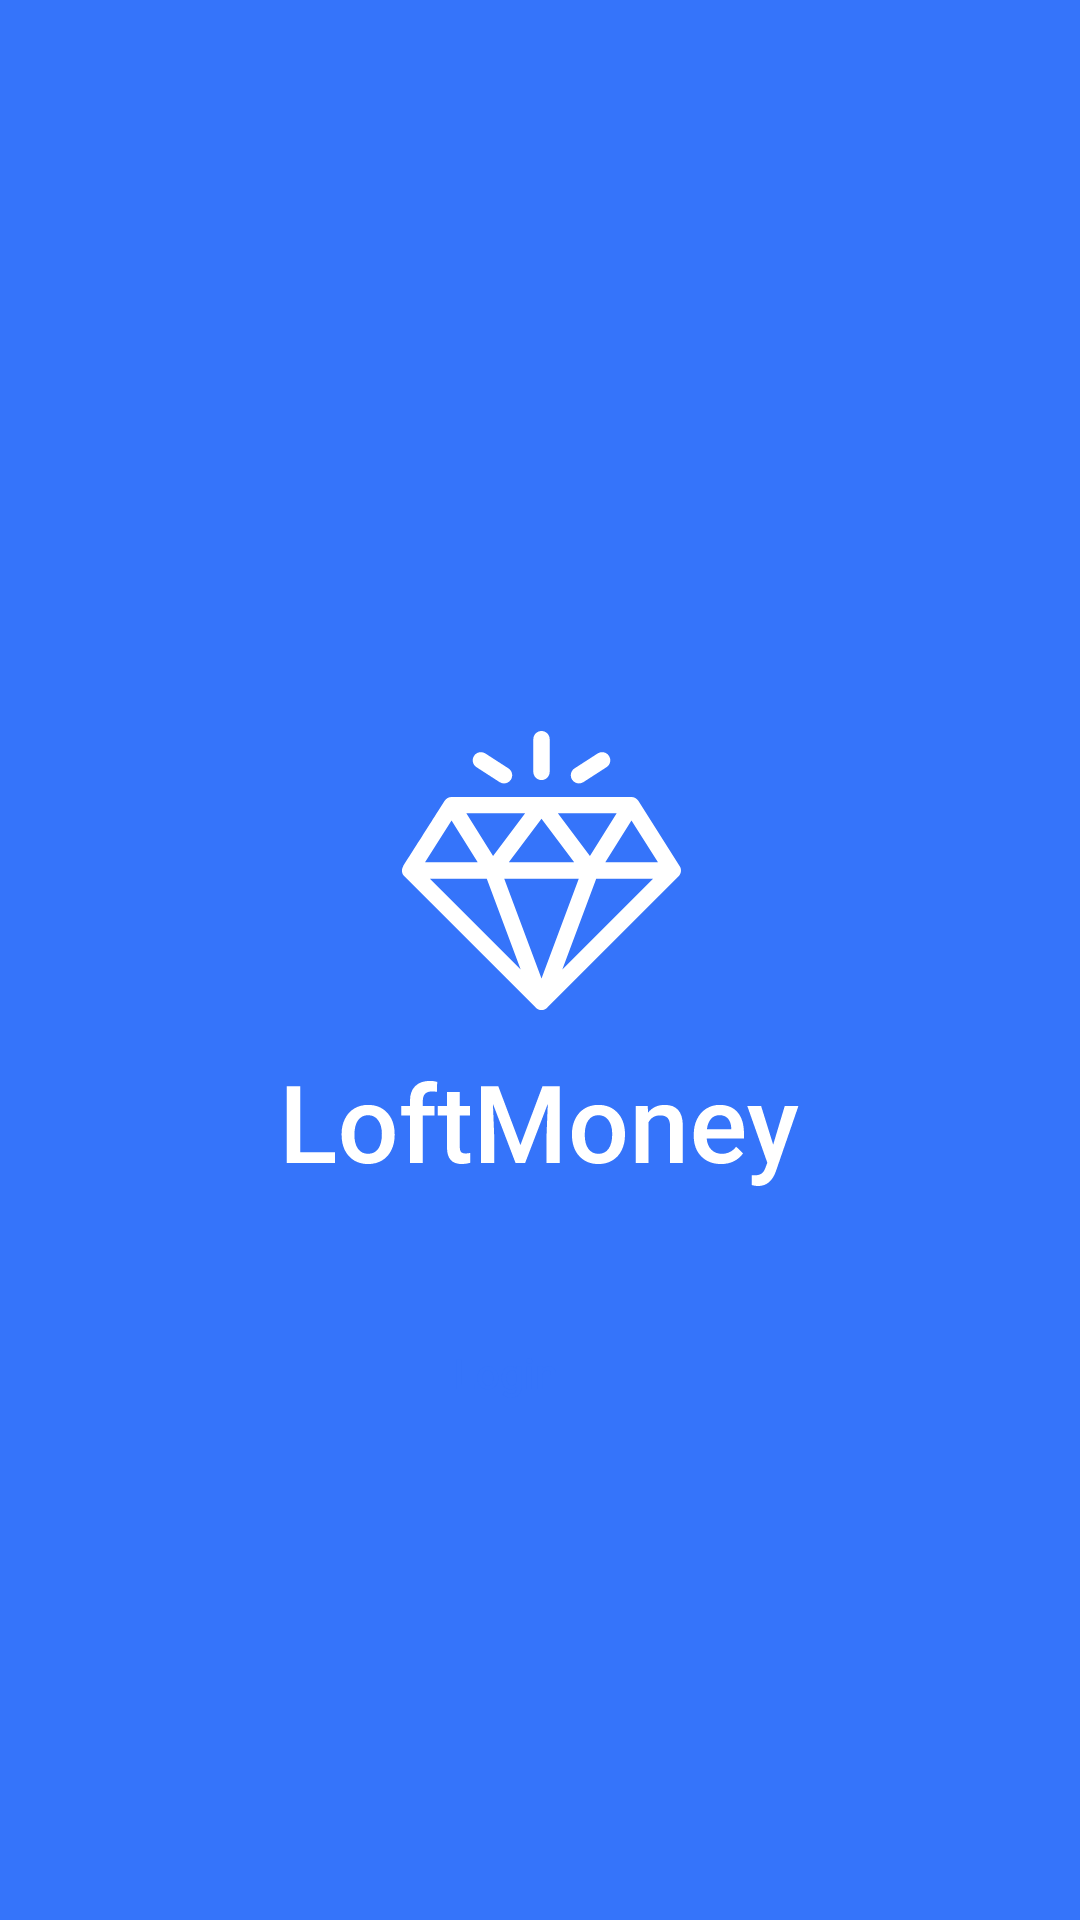

The Android layout XML behind this screen, and the referenced resources:
<!-- AndroidManifest.xml: application theme Theme.Loftmoney -->
<!-- res/layout/activity_login.xml -->
<?xml version="1.0" encoding="utf-8"?>
<androidx.constraintlayout.widget.ConstraintLayout xmlns:android="http://schemas.android.com/apk/res/android"
    android:layout_width="match_parent"
    android:layout_height="match_parent"
    xmlns:app="http://schemas.android.com/apk/res-auto"
    android:background="@color/blue">

    <androidx.appcompat.widget.AppCompatImageView
        android:id="@+id/splashLogoView"
        android:layout_width="174dp"
        android:layout_height="153dp"
        android:src="@drawable/ic_logo"
        app:layout_constraintStart_toStartOf="parent"
        app:layout_constraintEnd_toEndOf="parent"
        app:layout_constraintBottom_toBottomOf="parent"
        app:layout_constraintTop_toTopOf="parent" />

    <androidx.appcompat.widget.AppCompatButton
        android:id="@+id/loginEnterView"
        android:layout_width="170dp"
        android:layout_height="48dp"
        app:layout_constraintTop_toBottomOf="@+id/splashLogoView"
        app:layout_constraintStart_toStartOf="parent"
        app:layout_constraintEnd_toEndOf="parent"
        android:drawableStart="@drawable/ic_google"
        android:gravity="start|center_vertical"
        android:paddingStart="56dp"
        android:textSize="14sp"
        android:fontFamily="sans-serif-medium"
        android:textAllCaps="false"
        android:textColor="@color/blue"
        android:layout_marginTop="37dp"
        android:text="@string/action_login"
        android:background="@drawable/button_default_background" />

</androidx.constraintlayout.widget.ConstraintLayout>
<!-- resources referenced by this layout -->
<resources>
  <color name="blue">#3574fa</color>
  <!-- drawable ic_logo: vector/xml drawable (drawable, 6410 chars, omitted) -->
  <string name="action_login">Login</string>
  <style name="Theme.Loftmoney" parent="Theme.MaterialComponents.DayNight.DarkActionBar">
          
          <item name="colorPrimary">@color/blue</item>
          <item name="colorPrimaryVariant">@color/blue</item>
          <item name="colorOnPrimary">@color/white</item>
          
          <item name="colorSecondary">@color/teal_200</item>
          <item name="colorSecondaryVariant">@color/teal_700</item>
          <item name="colorOnSecondary">@color/black</item>
          
          <item name="android:statusBarColor" tools:targetApi="l">?attr/colorPrimaryVariant</item>
          
      </style>
  <color name="white">#FFFFFFFF</color>
  <color name="teal_200">#FF03DAC5</color>
  <color name="teal_700">#FF018786</color>
  <color name="black">#FF000000</color>
</resources>
